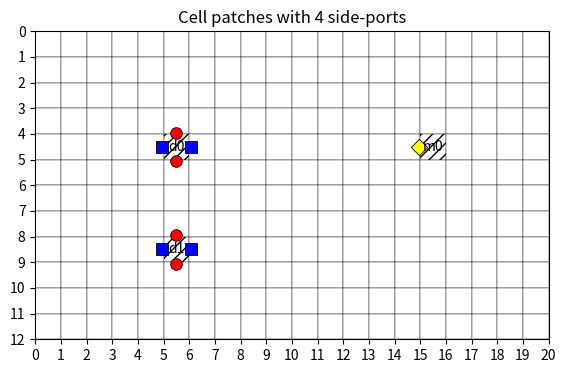

The matplotlib source for this figure:
from dataclasses import dataclass, field
from typing import Dict, List, Tuple, Optional, Union, Set
import matplotlib.pyplot as plt

Coord = Tuple[int, int]
Node = Union[Coord, str]  # routing cell (x,y) or port node id "P:patch:side"

@dataclass(frozen=True)
class SidePort:
    patch: str
    port_type: str   # "X" or "Z" or "IN"/"OUT"
    side: str        # "N","S","E","W"

    @property
    def node_id(self) -> str:
        return f"P:{self.patch}:{self.side}:{self.port_type}"

@dataclass
class CellPatch:
    name: str
    kind: str            # "data" or "magic"
    cell: Coord          # occupies exactly one grid cell
    ports: List[SidePort] = field(default_factory=list)

class LayoutEngine:
    def __init__(self, width: int, height: int):
        self.W = width
        self.H = height
        self.occ: Dict[Coord, str] = {}      # "PATCH:<name>" or "BLOCKED"; missing => FREE
        self.patches: Dict[str, CellPatch] = {}

    def in_bounds(self, c: Coord) -> bool:
        x, y = c
        return 0 <= x < self.W and 0 <= y < self.H

    def add_blocked(self, cells: Set[Coord]):
        for c in cells:
            if not self.in_bounds(c):
                raise ValueError(f"Blocked cell out of bounds: {c}")
            if c in self.occ and self.occ[c].startswith("PATCH:"):
                raise ValueError(f"Blocked overlaps patch at {c}")
            self.occ[c] = "BLOCKED"

    def add_patch(self, patch: CellPatch):
        if patch.name in self.patches:
            raise ValueError(f"Patch {patch.name} exists")
        if not self.in_bounds(patch.cell):
            raise ValueError(f"Patch {patch.name} out of bounds: {patch.cell}")
        if patch.cell in self.occ:
            raise ValueError(f"Cell {patch.cell} already occupied by {self.occ[patch.cell]}")
        self.occ[patch.cell] = f"PATCH:{patch.name}"
        self.patches[patch.name] = patch

    def is_free(self, c: Coord) -> bool:
        return self.occ.get(c, "FREE") == "FREE"

    def side_to_delta(self, side: str) -> Coord:
        return {"N": (0, -1), "S": (0, 1), "W": (-1, 0), "E": (1, 0)}[side]

    def neighbor_cell_for_port(self, patch_cell: Coord, side: str) -> Coord:
        dx, dy = self.side_to_delta(side)
        return (patch_cell[0] + dx, patch_cell[1] + dy)

    def build_routing_graph(self):
        """
        Nodes:
          - Free routing cells (x,y)
          - Port nodes "P:<patch>:<side>:<type>"
        Edges:
          - 4-neighbor between free routing cells (weight 1)
          - Port node <-> adjacent free routing cell (weight 0)
        """
        graph: Dict[Node, List[Tuple[Node, int]]] = {}

        # add routing nodes
        for x in range(self.W):
            for y in range(self.H):
                c = (x, y)
                if self.is_free(c):
                    graph[c] = []

        # connect routing nodes (4-neighbor)
        for (x, y) in list(graph.keys()):
            if not isinstance((x, y), tuple):
                continue
            for dx, dy in [(1,0), (-1,0), (0,1), (0,-1)]:
                n = (x + dx, y + dy)
                if self.in_bounds(n) and self.is_free(n):
                    graph[(x, y)].append((n, 1))

        # add ports
        ports_by_patch: Dict[str, Dict[str, List[str]]] = {}
        for p in self.patches.values():
            ports_by_patch[p.name] = {}
            for port in p.ports:
                pid = port.node_id
                ports_by_patch[p.name].setdefault(port.port_type, []).append(pid)
                graph.setdefault(pid, [])

                attach = self.neighbor_cell_for_port(p.cell, port.side)
                if self.in_bounds(attach) and self.is_free(attach):
                    graph[pid].append((attach, 0))
                    graph[attach].append((pid, 0))
                # else: port exists but currently not attachable (blocked / out of bounds / patch)

        return graph, ports_by_patch

    # ---------- Visualization ----------
    def visualize(self, title="Layout", show_ports=True, show_grid=True):
        fig, ax = plt.subplots(figsize=(max(6, self.W/3), max(4, self.H/3)))

        # draw base grid
        for x in range(self.W):
            for y in range(self.H):
                c = (x, y)
                status = self.occ.get(c, "FREE")
                rect = plt.Rectangle(
                    (x, y), 1, 1,
                    fill=True,
                    edgecolor='k' if show_grid else 'none',
                    linewidth=0.3
                )
                if status == "FREE":
                    rect.set_facecolor((1,1,1,1))
                elif status == "BLOCKED":
                    rect.set_facecolor((0.9,0.9,0.9,1))
                elif status.startswith("PATCH:"):
                    rect.set_facecolor((1,1,1,1))
                    rect.set_hatch("///")
                ax.add_patch(rect)

        # label patches and draw ports as single markers per side
        marker_map = {"X": "o", "Z": "s", "M": "D"}
        color_map  = {"X": "red", "Z": "blue", "M": "yellow"} 
        for p in self.patches.values():
            x, y = p.cell
            ax.text(x + 0.5, y + 0.5, p.name, ha="center", va="center", fontsize=10)

            if show_ports:
                # place port markers slightly outside the patch cell boundary
                for port in p.ports:
                    dx, dy = self.side_to_delta(port.side)
                    # marker center: offset 0.5 to cell center, then push 0.55 toward that side
                    px = x + 0.5 + 0.55 * dx
                    py = y + 0.5 + 0.55 * dy
                    mk = marker_map[port.port_type]
                    col = color_map.get(port.port_type, "k")
                    ax.scatter([px], [py], marker=mk, s=70, c=col, edgecolors="k", linewidths=0.6)


        ax.set_title(title)
        ax.set_xlim(0, self.W)
        ax.set_ylim(0, self.H)
        ax.set_aspect("equal")
        ax.invert_yaxis()
        ax.set_xticks(range(0, self.W+1))
        ax.set_yticks(range(0, self.H+1))
        if not show_grid:
            ax.set_xticks([])
            ax.set_yticks([])
        plt.show()

# ---- helper constructors ----

def data_patch_4ports(name: str, cell: Coord) -> CellPatch:
    # X opposite: N,S ; Z opposite: E,W
    ports = [
        SidePort(name, "X", "N"),
        SidePort(name, "X", "S"),
        SidePort(name, "Z", "E"),
        SidePort(name, "Z", "W"),
    ]
    return CellPatch(name=name, kind="data", cell=cell, ports=ports)

def magic_patch_1port(name: str, cell: Coord, side: str = "W") -> CellPatch:
    ports = [SidePort(name, "M", side)]
    return CellPatch(name=name, kind="magic", cell=cell, ports=ports)

def magic_patch_default(name: str, cell: Coord) -> CellPatch:
    # Example: let magic expose one "IN" port on the west side by default (adjust as you like)
    ports = [SidePort(name, "M", "W")]
    return CellPatch(name=name, kind="magic", cell=cell, ports=ports)

# ---- demo ----
if __name__ == "__main__":
    eng = LayoutEngine(20, 12)
    eng.add_patch(data_patch_4ports("d0", (5, 4)))
    eng.add_patch(data_patch_4ports("d1", (5, 8)))
    eng.add_patch(magic_patch_default("m0", (15, 4)))
    #eng.add_blocked({(x, 6) for x in range(7, 14)})  # obstacle band
    eng.visualize("Cell patches with 4 side-ports")

    graph, ports = eng.build_routing_graph()
    # ports["d0"]["X"] -> list of 2 port node IDs (N,S); ports["d0"]["Z"] -> 2 (E,W)
